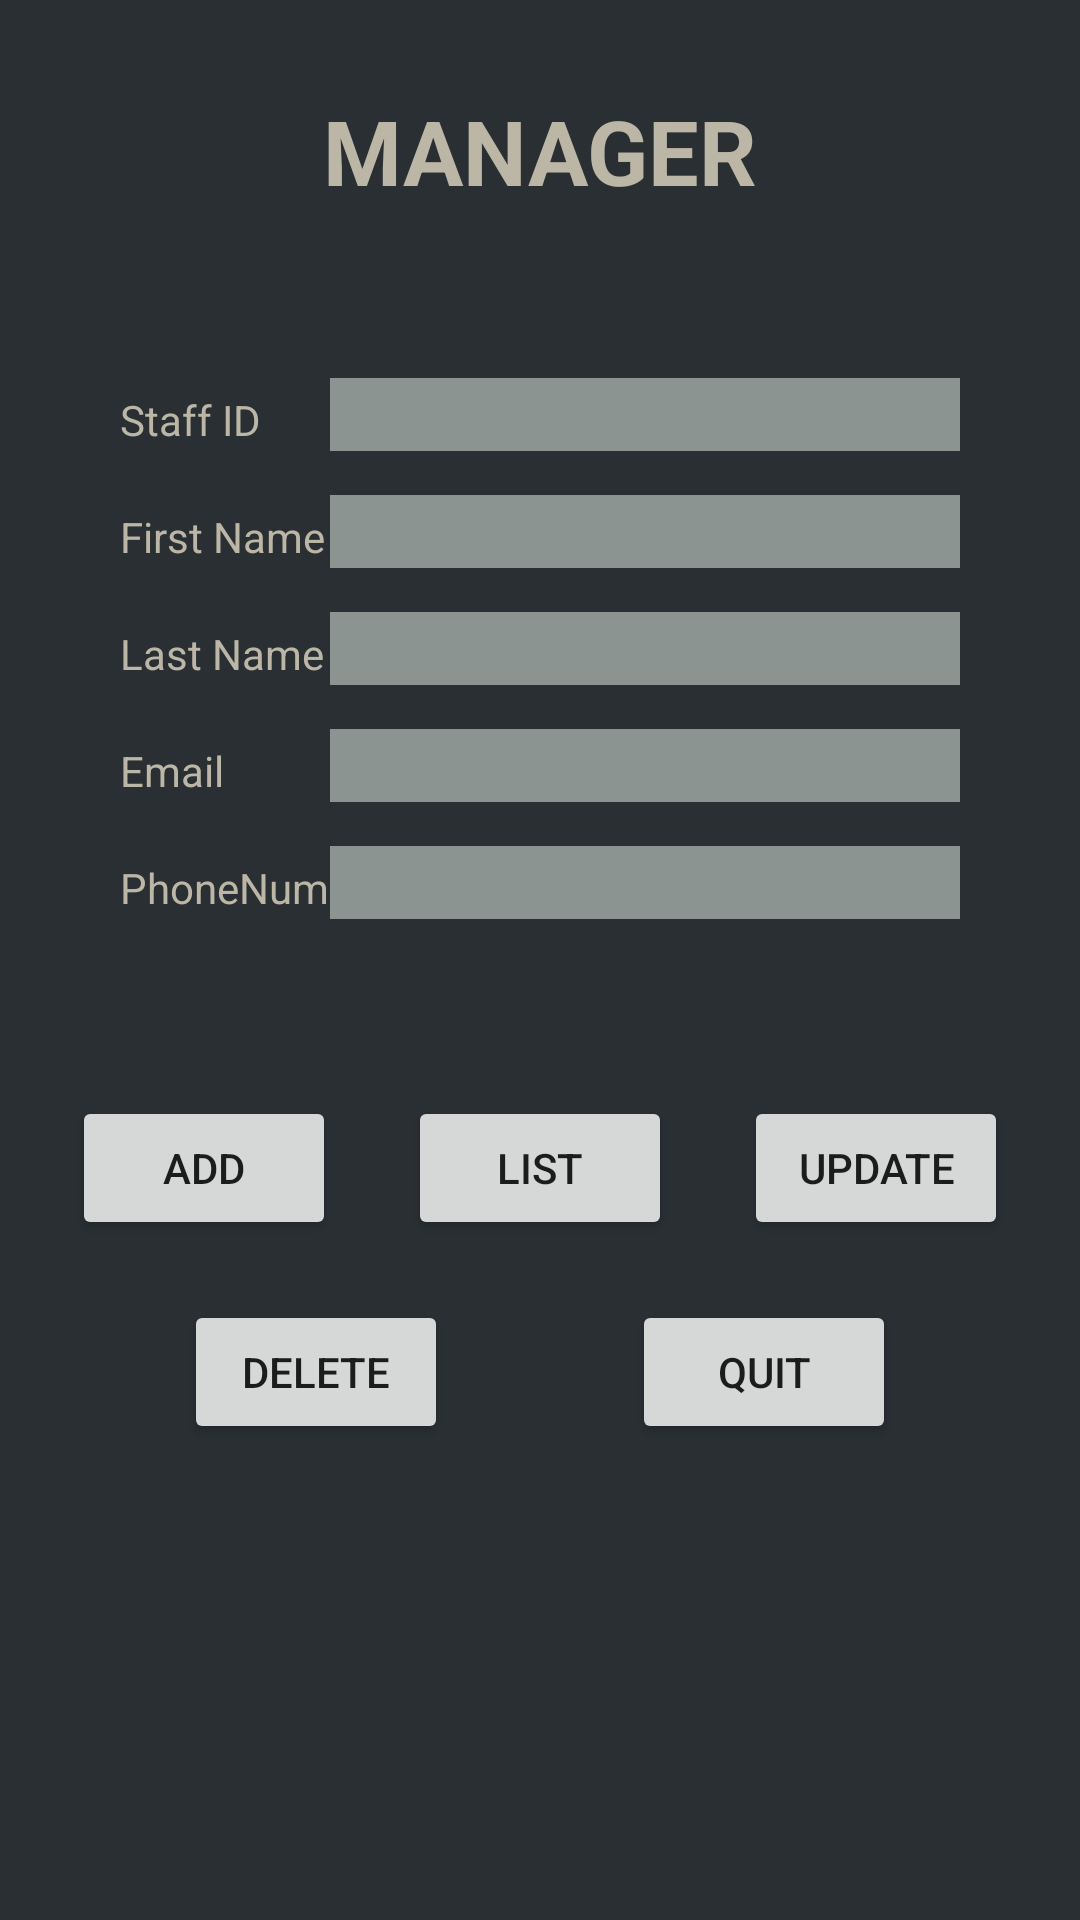

This screen was rendered from an Android layout file. Write that file and the resources it references.
<!-- AndroidManifest.xml: application theme Theme.TimeApplication_Project -->
<!-- res/layout/activity_manager.xml -->
<?xml version="1.0" encoding="utf-8"?>
<androidx.constraintlayout.widget.ConstraintLayout xmlns:android="http://schemas.android.com/apk/res/android"
    xmlns:app="http://schemas.android.com/apk/res-auto"
    xmlns:tools="http://schemas.android.com/tools"
    android:layout_width="match_parent"
    android:layout_height="match_parent"
    tools:context=".ManagerActivity"
    android:background="#2A2F33">


    <TextView
        android:id="@+id/textViewTitle"
        android:layout_width="wrap_content"
        android:layout_height="wrap_content"
        android:text="MANAGER"
        android:textSize="30dp"
        android:textStyle="bold"
        android:textColor="#BBB6A5"
        app:layout_constraintTop_toTopOf="parent"
        app:layout_constraintLeft_toLeftOf="parent"
        app:layout_constraintRight_toRightOf="parent"
        android:layout_marginTop="30dp"
        />

    <ImageView
        android:id="@+id/imageView2"
        android:layout_width="wrap_content"
        android:layout_height="wrap_content"
        android:src="@tools:sample/avatars"
        app:layout_constraintTop_toBottomOf="@id/textViewTitle"
        app:layout_constraintLeft_toLeftOf="parent"
        app:layout_constraintRight_toRightOf="parent"
        android:layout_marginTop="20dp"
        />

    <TextView
        android:id="@+id/textViewStaffId"
        android:layout_width="wrap_content"
        android:layout_height="wrap_content"
        android:text="Staff ID"
        android:textColor="#BBB6A5"
        app:layout_constraintTop_toBottomOf="@id/imageView2"
        app:layout_constraintLeft_toLeftOf="parent"
        android:layout_marginLeft="40dp"
        android:layout_marginTop="40dp"
        />

    <EditText
        android:id="@+id/editTextEmployeeId"
        android:layout_width="wrap_content"
        android:layout_height="wrap_content"
        android:ems="10"
        android:inputType="text"
        android:text=""
        app:layout_constraintBaseline_toBaselineOf="@id/textViewStaffId"
        app:layout_constraintRight_toRightOf="parent"
        android:layout_marginRight="40dp"
        android:background="#8C9491"
        android:layout_marginTop="20dp"/>

    <TextView
        android:id="@+id/textViewFirstName"
        android:layout_width="wrap_content"
        android:layout_height="wrap_content"
        android:text="First Name"
        android:textColor="#BBB6A5"
        app:layout_constraintTop_toBottomOf="@id/textViewStaffId"
        app:layout_constraintLeft_toLeftOf="parent"
        android:layout_marginLeft="40dp"
        android:layout_marginTop="20dp"/>

    <EditText
        android:id="@+id/editTextTextFirstName"
        android:layout_width="wrap_content"
        android:layout_height="wrap_content"
        android:ems="10"
        android:inputType="text"
        android:text=""
        app:layout_constraintBaseline_toBaselineOf="@id/textViewFirstName"
        app:layout_constraintRight_toRightOf="parent"
        android:layout_marginRight="40dp"
        android:background="#8C9491"/>

    <TextView
        android:id="@+id/textViewLastName"
        android:layout_width="wrap_content"
        android:layout_height="wrap_content"
        android:text="Last Name"
        android:textColor="#BBB6A5"
        app:layout_constraintTop_toBottomOf="@id/textViewFirstName"
        app:layout_constraintLeft_toLeftOf="parent"
        android:layout_marginLeft="40dp"
        android:layout_marginTop="20dp"/>

    <EditText
        android:id="@+id/editTextLastName"
        android:layout_width="wrap_content"
        android:layout_height="wrap_content"
        android:ems="10"
        android:inputType="text"
        android:text=""
        app:layout_constraintBaseline_toBaselineOf="@id/textViewLastName"
        app:layout_constraintRight_toRightOf="parent"
        android:layout_marginRight="40dp"
        android:background="#8C9491"/>

    <TextView
        android:id="@+id/textViewEmail"
        android:layout_width="wrap_content"
        android:layout_height="wrap_content"
        android:text="Email"
        android:textColor="#BBB6A5"
        app:layout_constraintTop_toBottomOf="@id/textViewLastName"
        app:layout_constraintLeft_toLeftOf="parent"
        android:layout_marginLeft="40dp"
        android:layout_marginTop="20dp"/>

    <EditText
        android:id="@+id/editTextTextEmail"
        android:layout_width="wrap_content"
        android:layout_height="wrap_content"
        android:ems="10"
        android:inputType="text"
        android:text=""
        app:layout_constraintBaseline_toBaselineOf="@id/textViewEmail"
        app:layout_constraintRight_toRightOf="parent"
        android:layout_marginRight="40dp"
        android:background="#8C9491"/>

    <TextView
        android:id="@+id/textViewPhoneNumber"
        android:layout_width="wrap_content"
        android:layout_height="wrap_content"
        android:text="PhoneNumber"
        android:textColor="#BBB6A5"
        app:layout_constraintTop_toBottomOf="@id/textViewEmail"
        app:layout_constraintLeft_toLeftOf="parent"
        android:layout_marginLeft="40dp"
        android:layout_marginTop="20dp"/>

    <EditText
        android:id="@+id/editTextTextPhoneNumber"
        android:layout_width="wrap_content"
        android:layout_height="wrap_content"
        android:ems="10"
        android:inputType="text"
        app:layout_constraintBaseline_toBaselineOf="@id/textViewPhoneNumber"
        app:layout_constraintRight_toRightOf="parent"
        android:layout_marginRight="40dp"
        android:background="#8C9491"/>




    <Button
        android:id="@+id/buttonAdd"
        android:layout_width="wrap_content"
        android:layout_height="wrap_content"
        android:text="ADD"
        app:layout_constraintTop_toBottomOf="@id/textViewPhoneNumber"
        app:layout_constraintStart_toStartOf="parent"
        app:layout_constraintEnd_toStartOf="@id/buttonList"
        android:layout_marginTop="60dp"
        />

    <Button
        android:id="@+id/buttonList"
        android:layout_width="wrap_content"
        android:layout_height="wrap_content"
        android:text="LIST"
        app:layout_constraintStart_toEndOf="@id/buttonAdd"
        app:layout_constraintEnd_toStartOf="@id/buttonUpdate"
        app:layout_constraintTop_toBottomOf="@id/textViewPhoneNumber"
        android:layout_marginTop="60dp"/>

    <Button
        android:id="@+id/buttonUpdate"
        android:layout_width="wrap_content"
        android:layout_height="wrap_content"
        android:text="UPDATE"
        app:layout_constraintEnd_toEndOf="parent"
        app:layout_constraintStart_toEndOf="@id/buttonList"
        app:layout_constraintTop_toBottomOf="@id/textViewPhoneNumber"
        android:layout_marginTop="60dp"
        />

    <Button
        android:id="@+id/buttonDelete"
        android:layout_width="wrap_content"
        android:layout_height="wrap_content"
        android:text="DELETE"
        app:layout_constraintTop_toBottomOf="@id/buttonAdd"
        app:layout_constraintStart_toStartOf="parent"
        app:layout_constraintEnd_toStartOf="@id/buttonQuit"
        android:layout_marginTop="20dp"


        />

    <Button
        android:id="@+id/buttonQuit"
        android:layout_width="wrap_content"
        android:layout_height="wrap_content"
        android:text="QUIT"
        app:layout_constraintStart_toEndOf="@id/buttonDelete"
        app:layout_constraintTop_toBottomOf="@id/buttonAdd"
        app:layout_constraintEnd_toEndOf="parent"
        android:layout_marginTop="20dp"/>




</androidx.constraintlayout.widget.ConstraintLayout>
<!-- resources referenced by this layout -->
<resources>
  <style name="Theme.TimeApplication_Project" parent="Theme.MaterialComponents.DayNight.DarkActionBar">
  
          
          <item name="colorPrimary">#8C8C9C</item>
          <item name="colorPrimaryVariant">@color/purple_700</item>
          <item name="colorOnPrimary">@color/white</item>
          
          <item name="colorSecondary">@color/teal_200</item>
          <item name="colorSecondaryVariant">@color/teal_700</item>
          <item name="colorOnSecondary">@color/black</item>
          
          <item name="android:statusBarColor">?attr/colorPrimaryVariant</item>
          
      </style>
  <!-- not gathered from this repository: default colours our renderer supplied (Android Studio template values) -->
  <color name="purple_700">#FF3700B3</color>
  <color name="teal_200">#FF03DAC5</color>
  <color name="teal_700">#FF018786</color>
  <color name="black">#FF000000</color>
  <color name="white">#FFFFFFFF</color>
</resources>
